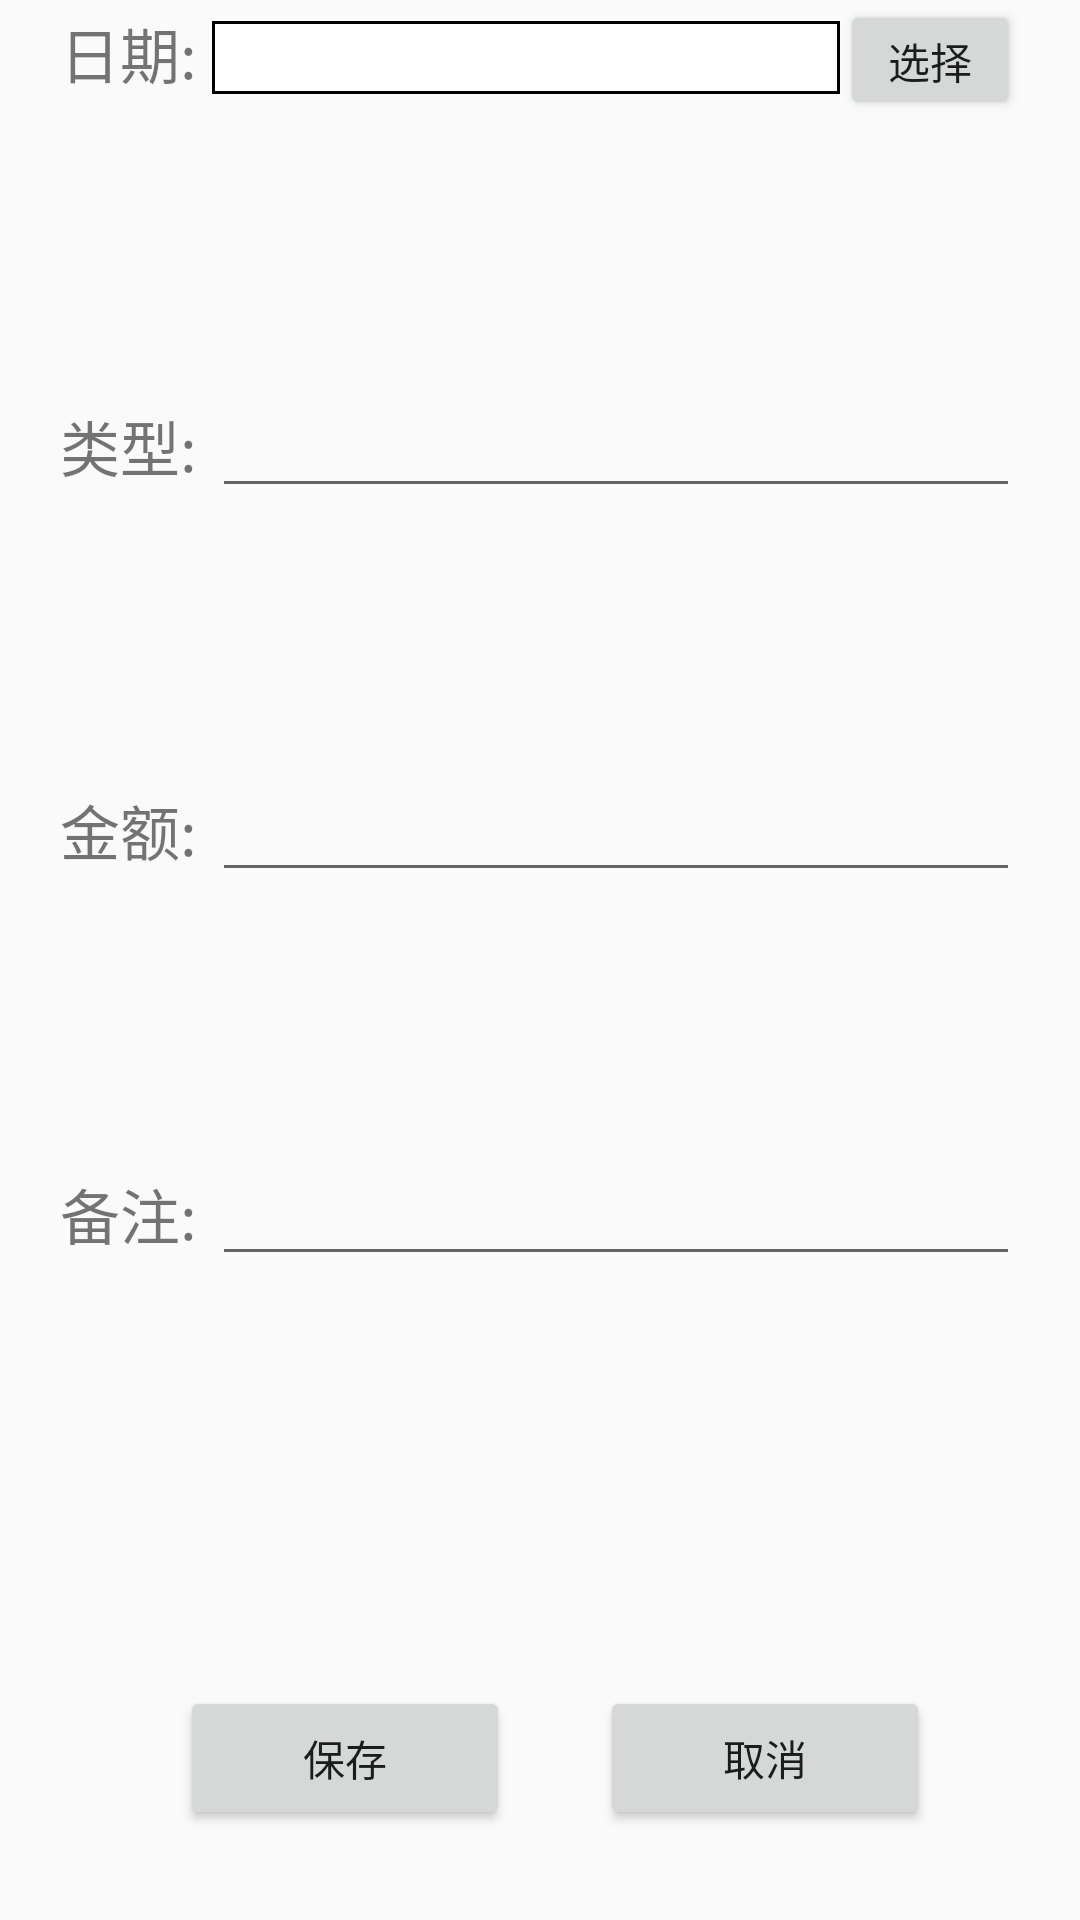

Here is an Android app screen rendered from its layout file. Give the layout XML and the strings, colors and styles it references.
<!-- AndroidManifest.xml: activity theme Theme.Finance.NoActionBar -->
<!-- res/layout/activity_create.xml -->
<?xml version="1.0" encoding="utf-8"?>
<LinearLayout xmlns:android="http://schemas.android.com/apk/res/android"
    xmlns:tools="http://schemas.android.com/tools"
    android:layout_width="match_parent"
    android:layout_height="wrap_content"
    android:layout_marginTop="20dp"
    android:orientation="vertical">

    <LinearLayout
        android:layout_width="match_parent"
        android:layout_height="match_parent"
        android:layout_marginStart="20dp"
        android:layout_marginEnd="20dp"
        android:layout_weight="1"
        android:orientation="horizontal">

        <TextView
            android:id="@+id/text_date"
            android:layout_width="wrap_content"
            android:layout_height="wrap_content"
            android:text="@string/date"
            android:textSize="20sp" />

        <EditText
            android:id="@+id/textedit_date"
            android:layout_width="wrap_content"
            android:layout_height="wrap_content"
            android:layout_weight="1"
            android:background="@drawable/textview_border"
            android:editable="false"
            android:visibility="visible" />

        <Button
            android:id="@+id/bt_date"
            android:layout_width="60dp"
            android:layout_height="40dp"
            android:baselineAligned="false"
            android:onClick="btn_select_date"
            android:text="@string/select" />

    </LinearLayout>

    <LinearLayout
        android:layout_width="match_parent"
        android:layout_height="match_parent"
        android:layout_marginStart="20dp"
        android:layout_marginEnd="20dp"
        android:layout_weight="1"
        android:orientation="horizontal">

        <TextView
            android:id="@+id/text_type"
            android:layout_width="wrap_content"
            android:layout_height="wrap_content"
            android:text="@string/type"
            android:textSize="20sp" />

        <EditText
            android:id="@+id/textedit_type"
            android:layout_width="wrap_content"
            android:layout_height="wrap_content"
            android:layout_weight="1" />
    </LinearLayout>

    <LinearLayout
        android:layout_width="match_parent"
        android:layout_height="match_parent"
        android:layout_marginStart="20dp"
        android:layout_marginEnd="20dp"
        android:layout_weight="1"
        android:orientation="horizontal">

        <TextView
            android:id="@+id/text_amount"
            android:layout_width="wrap_content"
            android:layout_height="wrap_content"
            android:text="@string/amount"
            android:textSize="20sp" />

        <EditText
            android:id="@+id/textedit_amount"
            android:layout_width="wrap_content"
            android:layout_height="wrap_content"
            android:layout_weight="1" />
    </LinearLayout>

    <LinearLayout
        android:layout_width="match_parent"
        android:layout_height="match_parent"
        android:layout_marginStart="20dp"
        android:layout_marginEnd="20dp"
        android:layout_weight="1"
        android:orientation="horizontal">

        <TextView
            android:id="@+id/text_info"
            android:layout_width="wrap_content"
            android:layout_height="wrap_content"
            android:text="@string/info"
            android:textSize="20sp" />

        <EditText
            android:id="@+id/textedit_info"
            android:layout_width="wrap_content"
            android:layout_height="wrap_content"
            android:layout_weight="1" />
    </LinearLayout>

    <LinearLayout
        android:layout_width="match_parent"
        android:layout_height="match_parent"
        android:layout_marginStart="50dp"
        android:layout_marginTop="50dp"
        android:layout_marginEnd="50dp"
        android:layout_weight="1"
        android:orientation="horizontal">

        <Button
            android:id="@+id/bt_save"
            android:layout_width="wrap_content"
            android:layout_height="wrap_content"
            android:layout_marginStart="10dp"
            android:layout_weight="1"
            android:onClick="btn_save"
            android:text="@string/save" />

        <Button
            android:id="@+id/bt_cancel"
            android:layout_width="wrap_content"
            android:layout_height="wrap_content"
            android:layout_marginStart="30dp"
            android:layout_weight="1"
            android:onClick="btn_cancel"
            android:text="@string/cancel" />
    </LinearLayout>

</LinearLayout>
<!-- resources referenced by this layout -->
<resources>
  <!-- drawable textview_border (drawable) -->
  <?xml version="1.0" encoding="utf-8"?>
  <shape xmlns:android="http://schemas.android.com/apk/res/android">
      <solid android:color="#ffffff" />
      <stroke android:width="1dip" android:color="#000000" />
  </shape>
  <string name="amount">"金额: "</string>
  <string name="cancel">"取消"</string>
  <string name="date">"日期: "</string>
  <string name="info">"备注: "</string>
  <string name="save">"保存"</string>
  <string name="select">"选择"</string>
  <string name="type">"类型: "</string>
  <style name="Theme.Finance.NoActionBar">
          <item name="windowActionBar">false</item>
          <item name="windowNoTitle">true</item>
      </style>
</resources>
